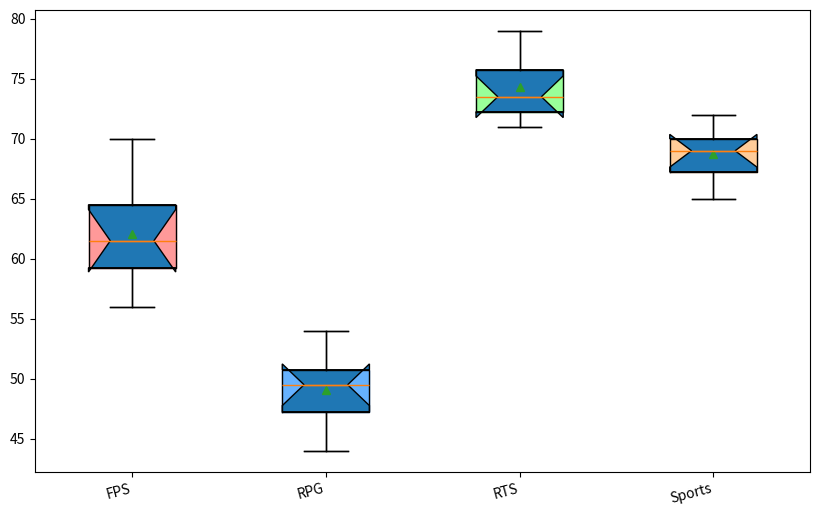

Generate this figure with matplotlib:
import matplotlib.pyplot as plt
import matplotlib.patches as mpatches
import numpy as np

genres = ['FPS', 'RPG', 'RTS', 'Sports']

fps_data = [
    [58, 61, 59, 62, 70, 65, 56, 60, 63, 67],
    [44, 50, 47, 51, 49, 54, 45, 48, 53, 50],
    [72, 75, 73, 72, 76, 73, 78, 71, 79, 74],
    [66, 69, 71, 67, 65, 69, 70, 68, 72, 70]
]

fig, ax = plt.subplots(figsize=(10, 6))

ax.boxplot(fps_data, vert=True, patch_artist=True, notch=True, showmeans=True)

colors = ['#FF9999', '#66B2FF', '#99FF99', '#FFCC99']
for patch, color in zip(ax.boxplot(fps_data)['boxes'], colors):
    patch = mpatches.PathPatch(patch.get_path(), color=color)
    ax.add_artist(patch)

ax.set_xticks(np.arange(1, len(genres) + 1))
ax.set_xticklabels(genres, rotation=15, ha='right', fontsize=10)

plt.show()
